Run: headless pygame with SDL's dummy video driver; simulated clock (each Clock.tick advances the game by its frame time, no real sleeping); random seed 0; keys injected as events and as key.get_pressed() state; mouse plan: one left click at the window centre at the start of phase 2, then a move to the lower-right quarter at the start of phase 3.
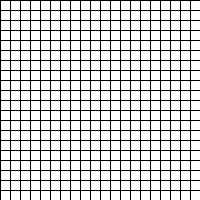
Frame 1 of 4 · flips 1–60 · no input
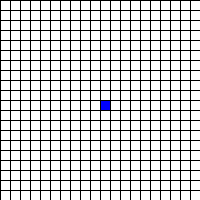
Frame 2 of 4 · flips 61–180 · clicked the window centre · tapped SPACE, RETURN · held RIGHT (→), D
Frame 3 of 4 · flips 181–300 · moved the mouse to the lower-right quarter · held DOWN (↓), S · screen unchanged from frame 2, image omitted
Frame 4 of 4 · flips 301–420 · held LEFT (←), A, UP (↑), W · screen unchanged from frame 3, image omitted

The pygame program that drew these frames:

import pygame
import random

pygame.init()

SIDE = 200
pygame.display.set_caption("A* algorithm")
WIN = pygame.display.set_mode((SIDE, SIDE))

WHITE = (255, 255, 255)
RED = (255, 0, 0)
GREEN = (0, 255, 0)
BLUE = (0, 0, 255)
BLACK = (0, 0, 0)
PURPLE = (161, 3, 252)
PINK = (0, 255, 255)


class cell:
    def __init__(self, row, col, side, total_rows):
        self.row = row
        self.col = col
        self.total_rows = total_rows
        self.side = side

        self.g_score = float("inf")
        self.f_score = float("inf")
        self.camefrom = None
        self.neighbors = []
        self.color = WHITE


    #return cells position
    def get_pos(self):
        return (self.row, self.col)

    # makes a the cell a barrier cell and changes color to black
    def is_barrier(self):
        return self.color == BLACK

    # sets color of start cell
    def is_start(self):
        return self.color == BLUE

    # sets color of end cell
    def is_end(self):
        return self.color == GREEN

    # sets color of path cells
    def make_path(self):
        self.color = PURPLE

    # makes a barrier
    def make_barrier(self):
            self.color = BLACK

    # makes a start cell and initializes its f and g scores
    def make_start(self):
            self.color = BLUE
            self.f_score = 0
            self.g_score = 0



    # make open cell
    def make_open(self):
            self.color = PINK

    # make a closed cell
    def make_closed(self):
            self.color = RED

    # make an ending cell
    def make_end(self):
            self.color = GREEN

    # update the cells neighbors
    def update_neighbors(self, grid):
        # handles verical and horizontal neighbors
        if self.row < self.total_rows - 1 and not grid[self.row + 1][self.col].is_barrier():
            self.neighbors.append(grid[self.row + 1][self.col])

        if self.row > 0 and not grid[self.row - 1][self.col].is_barrier():
            self.neighbors.append(grid[self.row - 1][self.col])

        if self.col < self.total_rows - 1 and not grid[self.row][self.col + 1].is_barrier():
            self.neighbors.append(grid[self.row][self.col + 1])

        if self.col > 0 and not grid[self.row][self.col - 1].is_barrier():
            self.neighbors.append(grid[self.row][self.col - 1])

        # handles diagonal neighbors
        if self.row > 0 and self.col > 0 and not grid[self.row - 1][self.col - 1].is_barrier():
            self.neighbors.append(grid[self.row - 1][self.col - 1])

        if self.row > 0 and self.col < self.total_rows - 1 and not grid[self.row - 1][self.col + 1].is_barrier():
            self.neighbors.append(grid[self.row - 1][self.col + 1])

        if self.row < self.total_rows - 1 and self.col < self.total_rows - 1 and not grid[self.row + 1][
            self.col + 1].is_barrier():
            self.neighbors.append(grid[self.row + 1][self.col + 1])

        if self.row < self.total_rows - 1 and self.col > 0 and not grid[self.row + 1][self.col - 1].is_barrier():
            self.neighbors.append(grid[self.row + 1][self.col - 1])

    def draw(self, WIN):
        pygame.draw.rect(WIN, self.color, (self.row * self.side, self.col * self.side, self.side, self.side))

    def reset(self):
        if self.is_start():
            self.f_score = float("inf")
            self.g_score = float("inf")
        self.color = WHITE


def make_grid(WIDTH, gap):
        rows = WIDTH // gap
        return [[cell(i, j, gap, rows) for j in range(rows)] for i in range(rows)]

def draw(WIN, WIDTH, gap, grid):
    for rows in grid:
            for cells in rows:
                cells.draw(WIN)

    for i in range(0, WIDTH, gap):
        pygame.draw.line(WIN, BLACK, (0, i), (WIDTH, i))
        pygame.draw.line(WIN, BLACK, (i, 0), (i, WIDTH))

    pygame.display.update()

# hueristic function cost to reach the end cell from current cell
def h(p1, p2):
    x1, y1 = p1
    x2, y2 = p2
    return abs(x1-x2) + abs(y1-y2)

def lowest_node(open_set):  # returns the node with lowest f_score
    # grabs the first cell in the open_set
    lowest = open_set[0]
    # the minimum f_score mini is the f_score_of lowest
    mini = lowest.f_score

    # loop through each cell in the open_set
    for node in open_set:
        # if a cell in open set has a f_score lower than mini set mini to that new f_score and lowest to that cell
        if node.f_score < mini:
            mini = node.f_score
            lowest = node
    return lowest


def A_star(draw, grid, start, end):
    open_set = [start]

    while open_set:
        for event in pygame.event.get():
            if event.type == pygame.QUIT:
                pygame.quit()

        current = lowest_node(open_set)

        if current == end:
            node = current.camefrom
            while node != start and node:
                node.make_path()
                node = node.camefrom
                draw()
            return

        open_set.remove(current)
        current.make_closed()

        for neighbor in current.neighbors:
            temp_g_score = current.g_score + 1

            if temp_g_score < neighbor.g_score:
                neighbor.camefrom = current
                neighbor.g_score = temp_g_score
                neighbor.f_score = temp_g_score + h(end.get_pos(), neighbor.get_pos())
                if not neighbor in open_set:
                    open_set.append(neighbor)
                    neighbor.make_open()

        start.make_start()
        end.make_end()
        draw()

    print("no solution")

    print("no solution")

def random_map(grid, barriers):
    choices = [[i, j] for i in range(20) for j in range(20)]
    for i in range(barriers):
        pos = random.choice(choices)
        choices.remove(pos)
        grid[pos[0]][pos[1]].make_barrier()

    return grid


def main(WIN, WIDTH):
    gap = 10
    grid = make_grid(WIDTH, gap)
    grid = random_map(grid, 0)
    start = None
    end = None
    run = True
    while run:
        for event in pygame.event.get():
            if event.type == pygame.QUIT:
                run = False

            if event.type == pygame.KEYDOWN:
                if event.key == pygame.K_c:
                    grid = make_grid(WIDTH, gap)
                    grid = random_map(grid, 0)
                    start = None
                    end = None
                if event.key == pygame.K_SPACE:
                    if start and end:
                        for rows in grid:
                            for node in rows:
                                node.update_neighbors(grid)

                        A_star(lambda: draw(WIN, WIDTH, gap, grid), grid, start, end)

        if pygame.mouse.get_pressed()[0]:
            i, j = pygame.mouse.get_pos()
            i //= gap
            j //= gap
            spot = grid[i][j]
            if not start and spot != end:
                spot.make_start()
                start = spot
            elif not end and spot != start:
                spot.make_end()
                end = spot
            elif spot != start and spot != end:
                spot.make_barrier()
        if pygame.mouse.get_pressed()[2]:
            i, j = pygame.mouse.get_pos()
            i //= gap
            j //= gap
            spot = grid[i][j]
            if spot == start:
                start = None
            if spot == end:
                end = None
            spot.reset()



        draw(WIN, WIDTH, gap, grid)


main(WIN, SIDE)
